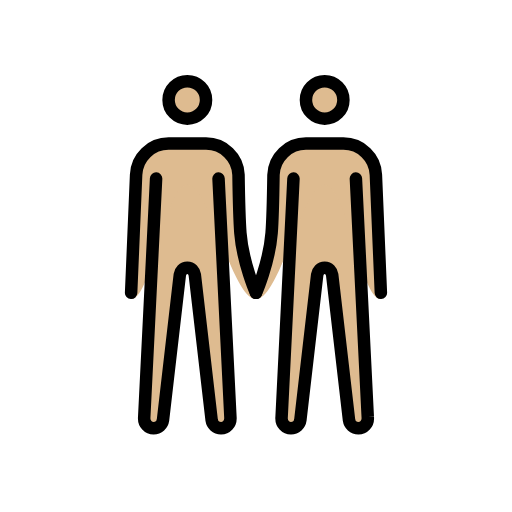
t = 0.00 s
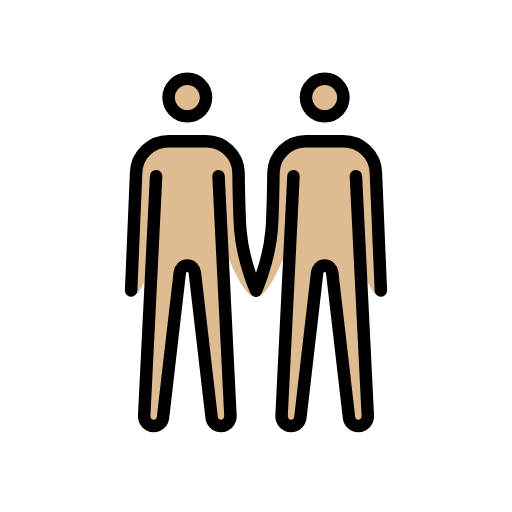
t = 0.48 s
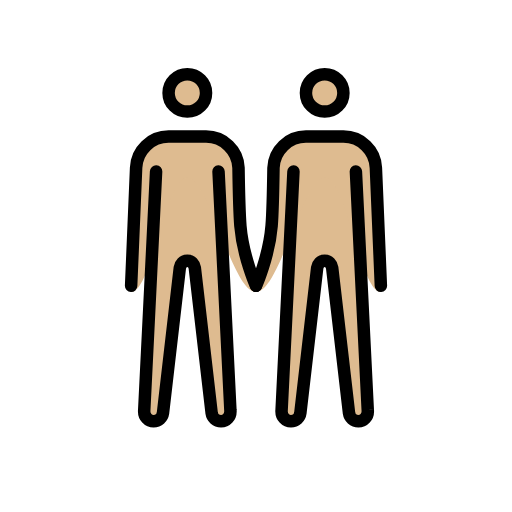
t = 1.43 s
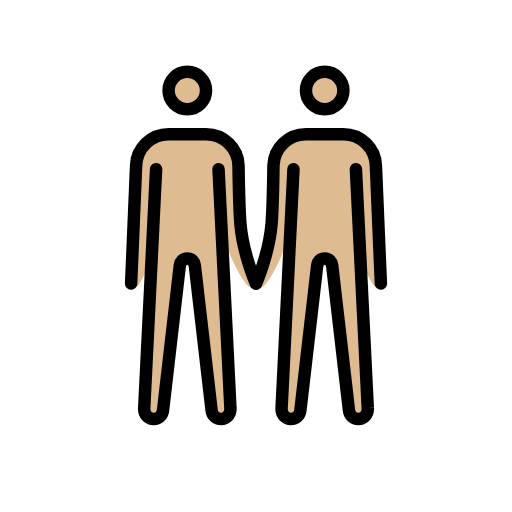
t = 1.90 s
t = 2.38 s: frame unchanged from t = 1.43 s, image omitted
t = 3.33 s: frame unchanged from t = 0.48 s, image omitted

The animated SVG that drew these frames (rendered in a browser with its animation timeline set to each time). Animation: 1 SMIL element (animateTransform=1); one cycle of 3.80 s, repeats indefinitely.

<?xml version='1.0' encoding='utf-8'?>
<svg xmlns="http://www.w3.org/2000/svg" id="emoji" viewBox="-5 -5 82 82" version="1.1" width="200" height="200" role="img">
  <title>OpenMoji: men holding hands: medium-light skin tone</title><g><g id="color" />
  <g id="skin">
    <g id="skin-b">
      <circle cx="47" cy="11" r="3" fill="#debb90" />
      <path fill="#debb90" d="M52,23.6l1.9,38.2c0.1,1.1-0.7,1.8-1.5,1.8S51,63,50.9,62.3L48.2,39c-0.1-0.6-0.5-1.1-1.2-1.1 s-1.1,0.5-1.2,1.1l-2.7,23.3c-0.1,0.7-0.7,1.3-1.5,1.3s-1.6-0.7-1.5-1.8L42,23.6" />
      <path fill="#debb90" d="M56,42.9c-3.3,0-5.5-18.3-9-18.3s-7.2,18.3-11,18.3c0,0,2.1-5.7,2.5-10.6c0.2-2.5,0.3-9.3,0.3-9.3 c0.1-2.8,2.4-5,5.2-5h6c2.8,0,5.1,2.2,5.2,5L56,42.9z" />
    </g>
    <g id="skin-a">
      <circle cx="25" cy="11" r="3" fill="#debb90" />
      <path fill="#debb90" d="M20,23.6l-1.9,38.2c-0.1,1.1,0.7,1.8,1.5,1.8s1.4-0.6,1.5-1.3L23.8,39c0.1-0.6,0.5-1.1,1.2-1.1 s1.1,0.5,1.2,1.1l2.7,23.3c0.1,0.7,0.7,1.3,1.5,1.3s1.6-0.7,1.5-1.8L30,23.6" />
      <path fill="#debb90" d="M16.8,23c0.1-2.8,2.4-5,5.2-5h6c2.8,0,5.1,2.2,5.2,5c0,0,0.1,6.7,0.3,9.3C34,37.2,36,42.9,36,42.9 c-3.8,0-7.5-18.3-11-18.3s-5.7,18.3-9,18.3L16.8,23z" />
    </g>
  </g>
  <g id="skin-shadow" />
  <g id="hair" />
  <g id="line">
    <circle cx="47" cy="11" r="3" fill="none" stroke="#000000" stroke-miterlimit="10" stroke-width="2" />
    <path fill="none" stroke="#000000" stroke-linecap="round" stroke-linejoin="round" stroke-width="2" d="M36,41.9 c0,0,2.1-4.7,2.5-9.6c0.2-2.5,0.3-9.3,0.3-9.3c0.1-2.8,2.4-5,5.2-5h6c2.8,0,5.1,2.2,5.2,5L56,41.9" />
    <path fill="none" stroke="#000000" stroke-linecap="round" stroke-linejoin="round" stroke-width="2" d="M52,23.6l1.9,38.2 c0.1,1.1-0.7,1.8-1.5,1.8S51,63,50.9,62.3L48.2,39c-0.1-0.6-0.5-1.1-1.2-1.1s-1.1,0.5-1.2,1.1l-2.7,23.3c-0.1,0.7-0.7,1.3-1.5,1.3 s-1.6-0.7-1.5-1.8L42,23.6" />
    <circle cx="25" cy="11" r="3" fill="none" stroke="#000000" stroke-miterlimit="10" stroke-width="2" />
    <path fill="none" stroke="#000000" stroke-linecap="round" stroke-linejoin="round" stroke-width="2" d="M16,41.9L16.8,23 c0.1-2.8,2.4-5,5.2-5h6c2.8,0,5.1,2.2,5.2,5c0,0,0.1,6.7,0.3,9.3c0.4,4.9,2.5,9.6,2.5,9.6" />
    <path fill="none" stroke="#000000" stroke-linecap="round" stroke-linejoin="round" stroke-width="2" d="M20,23.6l-1.9,38.2 c-0.1,1.1,0.7,1.8,1.5,1.8s1.4-0.6,1.5-1.3L23.8,39c0.1-0.6,0.5-1.1,1.2-1.1s1.1,0.5,1.2,1.1l2.7,23.3c0.1,0.7,0.7,1.3,1.5,1.3 s1.6-0.7,1.5-1.8L30,23.6" />
  </g>
<animateTransform attributeName="transform" type="translate" values="0 0;0 -1.5;0 0" dur="3.8s" repeatCount="indefinite" /></g></svg>
